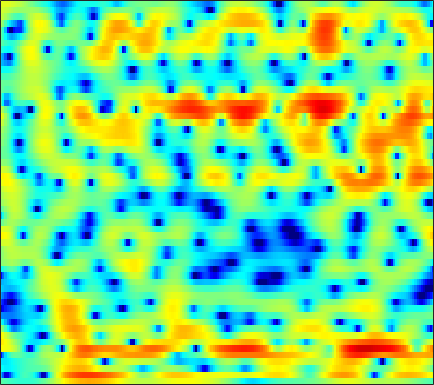

Source data for this figure (header and first rows):
-1.3526, -1.5898, -1.8921, -2.1453, -2.3099, -2.5036, -2.6505, -2.7498, -2.8562, -2.92, -2.9537, -2.9605, -2.9427, -2.8915, -2.8237, -2.6736, -2.4338, -2.2021, -1.8273, -1.3765, -0.85767, -0.41503, 0.21738, 0.88914
-7.506, -10.49, -14.81, -14.3, -11.41, -8.22, -5.988, -4.766, -3.573, -2.768, -2.292, -2.128, -2.157, -2.485, -2.95, -3.922, -5.467, -7.147, -10.59, -16.54, -16.08, -10.56, -5.604, -2.196
-4.077, -4.57, -4.97, -5.071, -4.965, -4.641, -4.206, -3.844, -3.372, -2.938, -2.57, -2.337, -2.092, -1.903, -1.799, -1.702, -1.624, -1.555, -1.431, -1.23, -0.8949, -0.5473, 0.04146, 0.7465
-5.313, -5.498, -5.449, -5.149, -4.837, -4.37, -3.911, -3.59, -3.203, -2.857, -2.535, -2.324, -2.058, -1.795, -1.595, -1.332, -1.043, -0.7949, -0.4687, -0.1213, 0.2555, 0.5511, 0.9773, 1.431
-13.11, -9.193, -5.75, -3.637, -2.583, -1.681, -1.217, -1.12, -1.212, -1.539, -1.987, -2.347, -2.745, -2.844, -2.676, -2.203, -1.482, -0.8782, -0.08744, 0.6001, 1.149, 1.464, 1.75, 1.901
4.642, 4.383, 4.108, 3.83, 3.565, 3.071, 2.372, 1.659, 0.411, -1.272, -3.574, -5.989, -10.72, -17.11, -14.23, -8.524, -5.093, -3.312, -1.571, -0.3575, 0.4254, 0.7613, 0.881, 0.5639
5.447, 4.923, 4.202, 3.456, 2.863, 2.043, 1.179, 0.4833, -0.523, -1.596, -2.693, -3.503, -4.415, -5.176, -5.561, -5.788, -5.768, -5.644, -5.351, -4.903, -4.303, -3.795, -3.06, -2.35
4.844, 4.037, 2.958, 1.891, 1.124, 0.1908, -0.6047, -1.139, -1.737, -2.266, -2.773, -3.172, -3.748, -4.493, -5.195, -6.396, -8.114, -9.998, -13.96, -20.54, -16.19, -11.23, -6.827, -3.76
1.308, -0.1038, -2.199, -4.558, -6.412, -8.571, -9.446, -8.98, -7.707, -6.446, -5.425, -4.886, -4.452, -4.265, -4.293, -4.518, -4.872, -5.162, -5.388, -5.241, -4.513, -3.598, -2.029, -0.3515
-3.6, -5.007, -7.1, -9.542, -11.63, -14.28, -14.78, -13.49, -11.13, -9.148, -7.645, -6.781, -5.961, -5.292, -4.873, -4.442, -4.037, -3.709, -3.16, -2.483, -1.648, -0.9261, 0.1465, 1.284
-8.663, -8.924, -9.15, -9.25, -9.306, -9.245, -8.967, -8.625, -8.018, -7.38, -6.824, -6.443, -6.13, -5.969, -5.995, -6.144, -6.295, -6.289, -5.906, -4.969, -3.516, -2.256, -0.5429, 1.069
-15.81, -13.84, -12.4, -11.59, -11.08, -10.39, -9.59, -8.905, -7.958, -7.101, -6.408, -6.04, -5.811, -6.042, -6.569, -7.895, -10.4, -13.88, -26.86, -15.74, -8.225, -4.836, -1.573, 0.8399
-11.54, -12.71, -14.73, -17.65, -20.29, -20.57, -16.42, -13.51, -10.57, -8.43, -6.831, -5.94, -5.061, -4.524, -4.308, -4.198, -4.202, -4.146, -3.79, -2.983, -1.721, -0.6214, 0.8375, 2.175
-8.23, -9.372, -10.96, -12.51, -13.33, -13.31, -12.04, -10.66, -8.784, -7.075, -5.617, -4.691, -3.662, -2.794, -2.207, -1.529, -0.9099, -0.4584, 0.1513, 0.7877, 1.448, 1.938, 2.554, 3.101
-6.079, -6.536, -6.97, -7.213, -7.255, -7.078, -6.679, -6.248, -5.577, -4.791, -4.005, -3.386, -2.575, -1.778, -1.195, -0.452, 0.2595, 0.7618, 1.387, 1.957, 2.454, 2.764, 3.086, 3.291
-7.43, -7.224, -6.758, -6.218, -5.847, -5.432, -5.086, -4.869, -4.606, -4.343, -3.993, -3.65, -3.022, -2.237, -1.59, -0.6688, 0.2441, 0.885, 1.653, 2.295, 2.794, 3.077, 3.327, 3.419
-13.76, -10.17, -7.343, -5.678, -4.891, -4.327, -4.233, -4.452, -5.089, -6.128, -7.282, -7.875, -7.473, -5.743, -4.146, -2.131, -0.4491, 0.5763, 1.668, 2.471, 3.026, 3.309, 3.521, 3.565
-4.199, -3.567, -2.637, -1.903, -1.549, -1.416, -1.706, -2.253, -3.511, -5.572, -8.735, -11.71, -11.77, -7.352, -4.58, -1.843, 0.04827, 1.072, 2.026, 2.6, 2.872, 2.908, 2.774, 2.525
0.2403, 0.4816, 0.8179, 1.109, 1.238, 1.277, 1.135, 0.9164, 0.4844, -0.01581, -0.4609, -0.6332, -0.5675, -0.1618, 0.2938, 0.9351, 1.448, 1.704, 1.802, 1.606, 1.073, 0.437, -0.7029, -2.148
0.1242, 0.7087, 1.299, 1.716, 1.923, 2.074, 2.1, 2.062, 1.947, 1.811, 1.69, 1.635, 1.608, 1.616, 1.628, 1.594, 1.461, 1.255, 0.7914, 0.03371, -1.089, -2.223, -4.245, -7.147
0.18, 0.9327, 1.615, 2.006, 2.15, 2.18, 2.079, 1.94, 1.736, 1.549, 1.415, 1.36, 1.352, 1.383, 1.395, 1.349, 1.196, 0.9646, 0.4834, -0.2438, -1.222, -2.13, -3.556, -5.123
2.662, 2.92, 3.083, 3.004, 2.785, 2.29, 1.581, 0.936, 0.04423, -0.7295, -1.108, -1.065, -0.6245, 0.02193, 0.493, 1.007, 1.296, 1.335, 1.15, 0.6946, -0.04258, -0.7924, -2.023, -3.509
4.709, 4.586, 4.286, 3.788, 3.231, 2.167, 0.6087, -1.015, -4.113, -9.109, -14.89, -11.04, -5.68, -2.501, -0.9103, 0.5389, 1.408, 1.784, 1.954, 1.782, 1.277, 0.686, -0.4218, -1.978
3.294, 3.213, 3.049, 2.745, 2.377, 1.632, 0.5515, -0.4899, -2.15, -3.807, -4.66, -4.404, -3.222, -1.835, -0.9157, 0.03677, 0.715, 1.061, 1.322, 1.358, 1.184, 0.9161, 0.3508, -0.4248
-1.148, -0.4647, 0.3966, 1, 1.262, 1.359, 1.203, 0.9617, 0.5215, 0.04961, -0.3624, -0.5649, -0.7364, -0.8048, -0.8076, -0.772, -0.6485, -0.5252, -0.3031, -0.04466, 0.1962, 0.3263, 0.4086, 0.3957
-6.498, -3.613, -1.173, 0.3772, 1.14, 1.76, 2.021, 2.022, 1.814, 1.406, 0.7989, 0.2315, -0.6785, -1.75, -2.628, -3.744, -4.484, -4.575, -3.978, -2.903, -1.741, -0.9577, -0.06772, 0.5954
-1.54, -0.6545, 0.4818, 1.417, 1.941, 2.391, 2.561, 2.508, 2.214, 1.649, 0.7993, -0.07584, -1.593, -3.689, -5.819, -10.11, -19.29, -25.82, -12.21, -7.256, -4.33, -2.776, -1.225, -0.1073
0.8491, 1.232, 1.751, 2.178, 2.414, 2.586, 2.572, 2.436, 2.061, 1.46, 0.6426, -0.1171, -1.347, -2.796, -3.999, -5.588, -6.742, -7.009, -6.446, -5.283, -4.019, -3.129, -2.131, -1.295
1.322, 1.794, 2.305, 2.661, 2.818, 2.88, 2.771, 2.581, 2.187, 1.628, 0.9398, 0.3528, -0.5066, -1.397, -2.06, -2.822, -3.429, -3.676, -3.797, -3.689, -3.433, -3.205, -2.921, -2.657
1.861, 2.567, 3.201, 3.562, 3.663, 3.603, 3.347, 3.049, 2.535, 1.929, 1.22, 0.6326, -0.2034, -1.103, -1.774, -2.659, -3.42, -3.844, -4.149, -4.172, -4.04, -3.965, -4.002, -4.367
3.514, 4.11, 4.563, 4.649, 4.509, 4.075, 3.413, 2.807, 1.933, 1.077, 0.2668, -0.3062, -1.138, -2.17, -3.167, -4.932, -7.087, -8.755, -9.354, -7.768, -5.847, -4.795, -4.097, -4.321
4.525, 4.685, 4.619, 4.184, 3.602, 2.454, 0.866, -0.6188, -2.861, -4.778, -5.349, -5.024, -4.413, -4.248, -4.654, -5.973, -8.533, -11.01, -11.91, -8.315, -5.03, -3.303, -1.835, -1.046
2.891, 2.822, 2.458, 1.762, 0.9595, -0.5462, -2.723, -4.981, -9.388, -16.31, -15.1, -10.71, -7.277, -5.371, -4.523, -3.886, -3.525, -3.267, -2.751, -1.958, -1.018, -0.3004, 0.5197, 1.198
0.4398, 0.4466, 0.1832, -0.3578, -0.9404, -1.94, -3.139, -4.052, -5.146, -5.915, -5.939, -5.553, -4.682, -3.688, -2.957, -2.104, -1.329, -0.8231, -0.19, 0.4049, 0.9508, 1.312, 1.717, 2.032
-1.002, -0.9079, -1.058, -1.526, -2.029, -2.826, -3.646, -4.181, -4.652, -4.74, -4.413, -3.959, -3.119, -2.171, -1.455, -0.5444, 0.2745, 0.8121, 1.432, 1.917, 2.272, 2.441, 2.554, 2.503
-0.7257, -0.768, -1.168, -1.962, -2.822, -4.304, -6.112, -7.544, -8.851, -8.431, -6.738, -5.188, -3.267, -1.599, -0.5319, 0.693, 1.668, 2.282, 2.908, 3.328, 3.543, 3.572, 3.413, 3.021
0.2133, -0.04995, -0.7541, -1.849, -2.983, -5.069, -8.07, -11.43, -18.16, -15.29, -9.38, -6.407, -3.547, -1.423, -0.159, 1.205, 2.261, 2.881, 3.484, 3.859, 3.997, 3.943, 3.636, 3.063
0.6251, 0.234, -0.4893, -1.438, -2.276, -3.492, -4.699, -5.476, -6.072, -5.823, -4.901, -3.933, -2.554, -1.225, -0.2996, 0.7795, 1.699, 2.23, 2.775, 3.103, 3.208, 3.131, 2.838, 2.311
1.336, 0.8016, -0.03093, -1.001, -1.772, -2.759, -3.621, -4.048, -4.281, -4.186, -3.687, -3.148, -2.277, -1.319, -0.589, 0.3275, 1.144, 1.669, 2.219, 2.548, 2.648, 2.569, 2.263, 1.734
2.906, 2.109, 0.8482, -0.644, -1.881, -3.648, -5.291, -6.094, -6.41, -5.926, -4.927, -4.114, -2.989, -1.859, -1.02, 0.08595, 1.117, 1.838, 2.602, 3.108, 3.307, 3.229, 2.797, 1.993
4.138, 3.075, 1.396, -0.6446, -2.565, -5.944, -11.4, -19.6, -19.14, -10.93, -7.68, -6.471, -5.483, -4.731, -3.837, -2.027, 0.007763, 1.425, 2.914, 3.936, 4.447, 4.486, 4.08, 3.123
2.201, 0.9033, -0.8437, -2.414, -3.472, -4.906, -6.29, -7.017, -7.263, -6.934, -6.87, -7.397, -9.903, -17.93, -23.57, -8.512, -2.955, -0.3286, 1.98, 3.397, 4.119, 4.292, 4.1, 3.466
-1.943, -4.986, -9.556, -9.927, -7.766, -5.419, -3.926, -3.28, -2.688, -2.372, -2.337, -2.479, -2.826, -2.913, -2.488, -1.188, 0.4894, 1.638, 2.868, 3.629, 3.924, 3.86, 3.42, 2.646
-2.1, -4.291, -6.882, -7.089, -5.757, -3.747, -2.156, -1.246, -0.3389, 0.3158, 0.7974, 1.058, 1.398, 1.747, 2.038, 2.481, 2.942, 3.21, 3.442, 3.411, 3.067, 2.554, 1.482, -0.09668
-0.4287, -1.041, -1.608, -1.786, -1.67, -1.244, -0.6808, -0.2195, 0.373, 0.8952, 1.353, 1.656, 2.01, 2.299, 2.477, 2.654, 2.727, 2.709, 2.524, 2.138, 1.498, 0.8151, -0.4001, -2.063
-0.6477, -0.8748, -1.045, -1.063, -0.9728, -0.7335, -0.3811, -0.07525, 0.3624, 0.807, 1.219, 1.504, 1.815, 2.055, 2.181, 2.259, 2.22, 2.114, 1.846, 1.43, 0.848, 0.3054, -0.5616, -1.562
-1.983, -2.047, -2.05, -1.931, -1.752, -1.41, -0.9556, -0.5668, -0.02038, 0.5309, 1.042, 1.377, 1.747, 2.018, 2.146, 2.213, 2.167, 2.046, 1.797, 1.434, 0.973, 0.5726, -0.03095, -0.6776
-4.256, -4.301, -4.321, -4.172, -3.897, -3.276, -2.434, -1.718, -0.7389, 0.1659, 0.9607, 1.459, 1.994, 2.357, 2.517, 2.596, 2.527, 2.387, 2.1, 1.724, 1.286, 0.9294, 0.4395, -0.0685
-6.938, -7.39, -8.363, -9.235, -9.16, -7.612, -5.271, -3.58, -1.58, 0.01509, 1.271, 1.999, 2.718, 3.16, 3.327, 3.341, 3.135, 2.861, 2.352, 1.761, 1.152, 0.733, 0.2728, -0.1019
-6.85, -7.86, -10.52, -15.99, -19.85, -11.99, -6.593, -3.833, -1.173, 0.8018, 2.255, 3.068, 3.825, 4.245, 4.337, 4.154, 3.615, 2.992, 1.858, 0.4577, -0.9731, -1.795, -2.235, -1.957
-3.118, -3.587, -4.301, -4.779, -4.716, -3.933, -2.58, -1.422, 0.1043, 1.477, 2.629, 3.337, 4.021, 4.396, 4.44, 4.152, 3.398, 2.437, 0.5236, -2.502, -7.682, -15.41, -14.48, -6.818
-1.146, -1.757, -2.553, -3.103, -3.3, -3.229, -2.744, -2.181, -1.228, -0.1971, 0.8414, 1.573, 2.412, 3.003, 3.256, 3.295, 2.933, 2.375, 1.222, -0.3296, -2.046, -3.044, -3.378, -2.612
-1.206, -2.561, -4.532, -6.462, -7.509, -7.905, -7.347, -6.592, -5.486, -4.167, -2.682, -1.534, -0.02036, 1.26, 2.018, 2.707, 3.028, 3.065, 2.846, 2.408, 1.89, 1.509, 1.089, 0.7817
-0.8723, -2.96, -6.85, -13.38, -24.7, -19.49, -13.65, -12.5, -12.59, -12.27, -8.886, -5.82, -2.423, 0.1106, 1.513, 2.842, 3.68, 4.028, 4.195, 4.06, 3.682, 3.267, 2.579, 1.736
1.388, 0.08218, -1.972, -4.172, -5.617, -6.911, -7.885, -8.883, -10.82, -11.71, -8.31, -5.175, -1.802, 0.6585, 2.027, 3.33, 4.152, 4.478, 4.606, 4.408, 3.879, 3.273, 2.156, 0.6502
2.544, 2.073, 1.297, 0.4343, -0.1965, -0.9606, -1.609, -1.956, -2.177, -2.003, -1.352, -0.6459, 0.3778, 1.34, 1.938, 2.543, 2.882, 2.97, 2.846, 2.458, 1.8, 1.113, -0.09208, -1.672
2.829, 2.754, 2.521, 2.207, 1.943, 1.583, 1.264, 1.066, 0.8645, 0.7703, 0.768, 0.8243, 0.9186, 0.9927, 1.006, 0.9515, 0.7929, 0.6106, 0.2488, -0.2658, -0.9329, -1.551, -2.533, -3.688
3.318, 3.374, 3.365, 3.275, 3.159, 2.957, 2.711, 2.497, 2.185, 1.845, 1.457, 1.129, 0.6555, 0.1244, -0.2965, -0.8875, -1.459, -1.876, -2.383, -2.876, -3.426, -3.908, -4.689, -5.644
